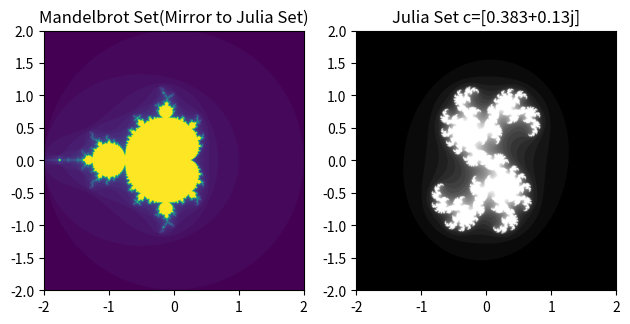

Recreate this plot in Python.
import numpy as np
import matplotlib.pyplot as plt

julia_C = 0.383 + 0.13j  # 可以随时调整


def julia_set(x, y):

    z = np.array(x + 1j * y)
    r = np.zeros(z.shape)
    m = np.ones(z.shape, dtype=bool)
    for i in range(24):
        z[m] = z[m] ** 2 + julia_C
        m = np.abs(z) < 2
        r += m
    return r


def mandelbrot_set(x, y):
    c = np.array(x + 1j * y)
    z = np.zeros(c.shape, dtype=complex)
    r = np.ones(c.shape)
    m = np.ones(c.shape, dtype=bool)
    for i in range(50):
        z[m] = z[m] ** 2 + c[m]
        m = np.abs(z) < 2
        r += m
    return r


def complex_str(c):
    return np.array_str(np.array([julia_C]), suppress_small=True, precision=3)


def grid(width, offset, n):
    x = np.linspace(-width + offset, width + offset, n)
    y = np.linspace(-width, width, n)
    return np.meshgrid(x, y), (x.min(), x.max(), y.min(), y.max())


fig, (ax, bx) = plt.subplots(1, 2)
ax.set_title("Mandelbrot Set(Mirror to Julia Set)")
bx.set_title("Julia Set c=" + complex_str(julia_C))

(X, Y), extent = grid(2, 0, 1000)
cf = ax.imshow(mandelbrot_set(X, Y), extent=extent)

(X, Y), extent = grid(2, 0, 1000)
julia = julia_set(X, Y)
img = bx.imshow(julia, extent=extent, cmap="gray")


def onclick(event):
    if event.inaxes != ax: return
    global X, Y, julia_C
    julia_C = event.xdata + 1j * event.ydata
    julia = julia_set(X, Y)
    img.set_data(julia)
    bx.set_title("Julia Set c=" + complex_str(julia_C))
    fig.canvas.draw_idle()


fig.canvas.mpl_connect('button_press_event', onclick)
plt.tight_layout()
plt.show()
